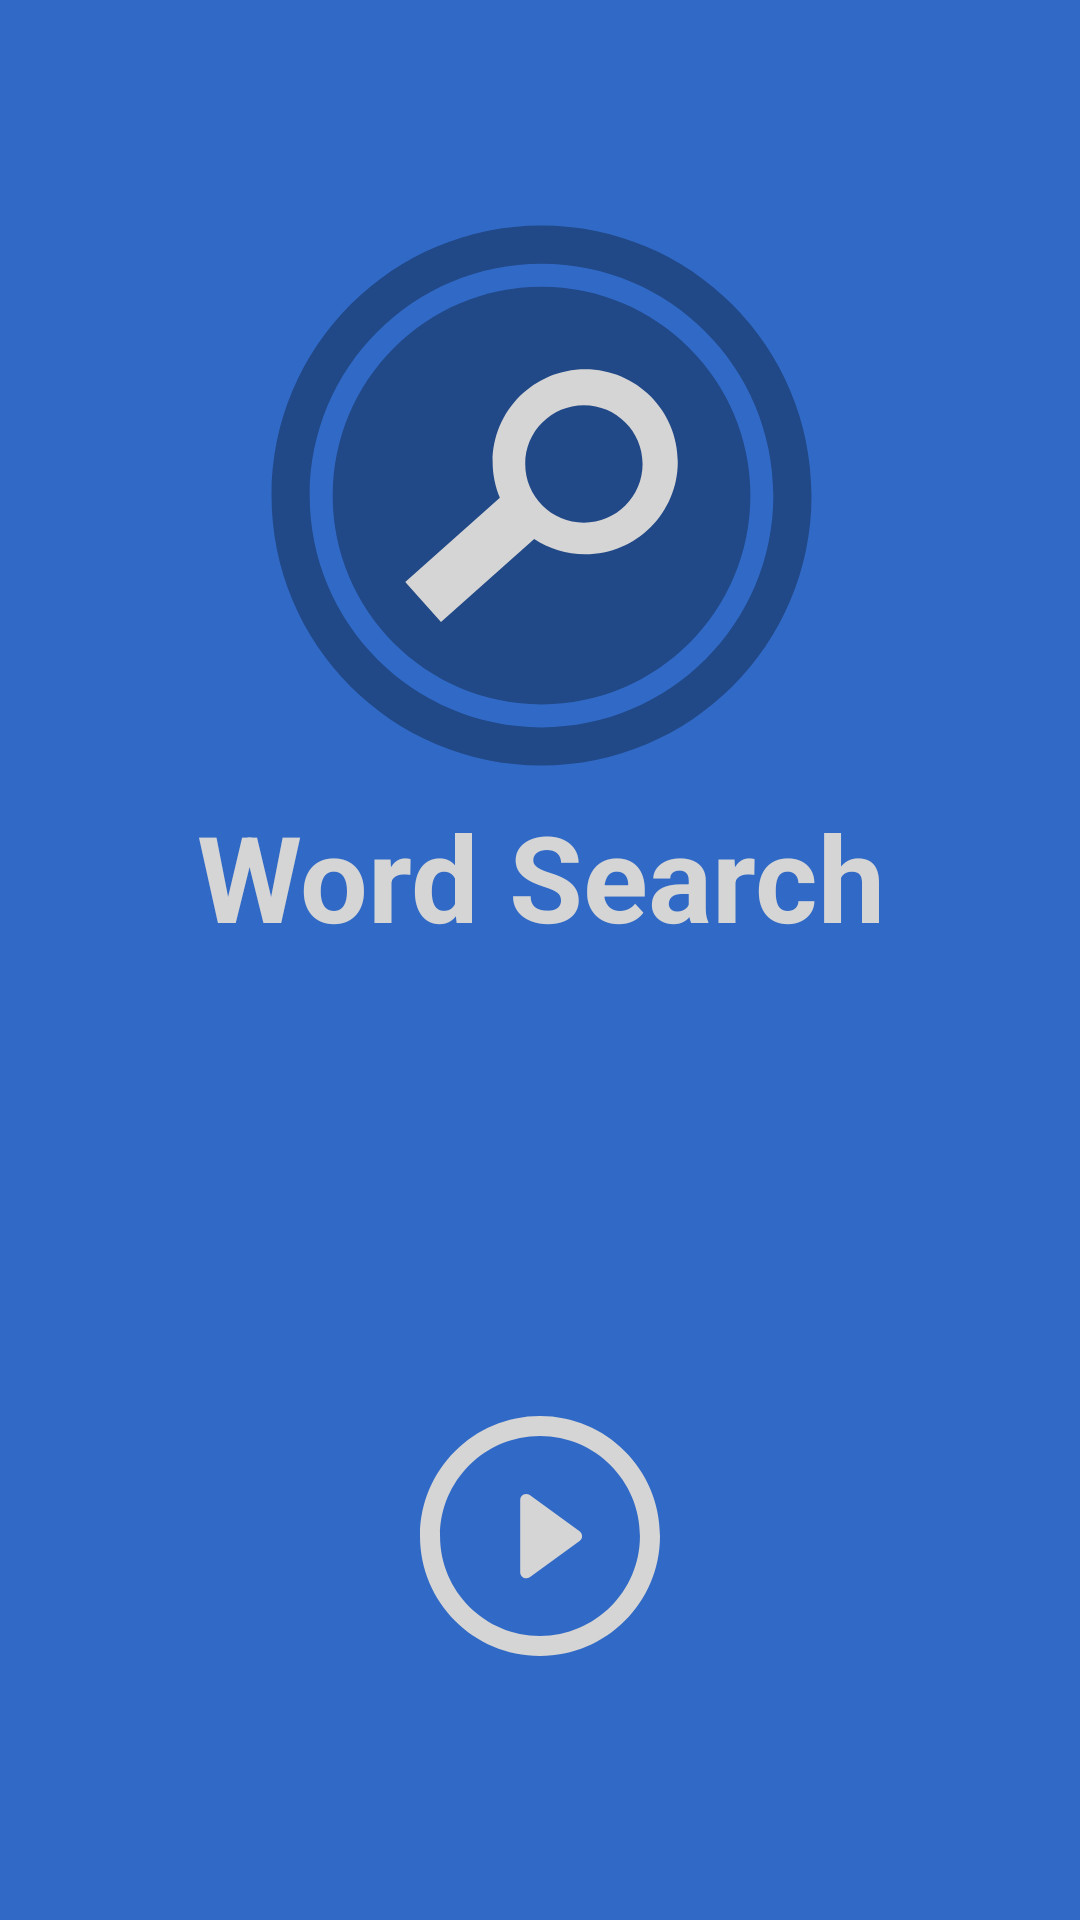

Android layout source for this screen:
<!-- AndroidManifest.xml: application theme AppTheme -->
<!-- res/layout/fragment_welcome.xml -->
<?xml version="1.0" encoding="utf-8"?>
<LinearLayout
	xmlns:android="http://schemas.android.com/apk/res/android"
	android:orientation="vertical"
	android:layout_width="match_parent"
	android:layout_height="match_parent"
	android:background="@color/colorPrimary"
	android:weightSum="10">
	<LinearLayout
		android:layout_width="match_parent"
		android:layout_height="0dp"
		android:layout_weight="6"
		android:orientation="vertical"
		android:gravity="center">
		<TextView
			android:layout_width="wrap_content"
			android:layout_height="wrap_content"
			android:drawableTop="@drawable/ic_main"
			style="@style/Title.Welcome"
			android:textColor="@color/colorAccent"
			android:textAlignment="center"
			android:text="@string/welcome_title" />
	</LinearLayout>
	<RelativeLayout
		android:layout_width="match_parent"
		android:layout_height="0dp"
		android:layout_weight="4"
		android:gravity="center">
		<ImageButton
			android:id="@+id/play_button"
			android:layout_width="wrap_content"
			android:layout_height="wrap_content"
			android:contentDescription="@string/android"
			android:background="@null"
			android:src="@drawable/ic_play" />
	</RelativeLayout>
</LinearLayout>
<!-- resources referenced by this layout -->
<resources>
  <color name="colorAccent">#D5D5D5</color>
  <color name="colorPrimary">#316ac6</color>
  <!-- drawable ic_main (drawable) -->
  <vector
      android:height="200dp"
      android:viewportHeight="300"
      android:viewportWidth="300"
      android:width="200dp"
      xmlns:android="http://schemas.android.com/apk/res/android">
      <path android:fillColor="@color/colorPrimaryDark" android:pathData="M150.755,14.798c-74.554,0 -134.994,60.441 -134.994,134.999c0,74.562 60.44,135.001 134.994,135.001c74.562,0 135.005,-60.439 135.005,-135.001C285.761,75.24 225.317,14.798 150.755,14.798zM150.755,265.708c-64.01,0 -115.912,-51.897 -115.912,-115.911c0,-64.013 51.902,-115.908 115.912,-115.908c64.018,0 115.912,51.895 115.912,115.908C266.667,213.811 214.773,265.708 150.755,265.708z"/>
      <path android:fillColor="@color/colorPrimaryDark" android:pathData="M255.192,149.797c0,57.677 -46.76,104.433 -104.437,104.433S46.33,207.474 46.33,149.797c0,-57.674 46.748,-104.428 104.425,-104.428S255.192,92.123 255.192,149.797z"/>
      <path android:fillColor="@color/colorAccent" android:pathData="M172.602,86.568c-25.56,0 -46.287,20.719 -46.287,46.292c0,6.363 1.283,12.429 3.613,17.954l-47.301,42.181l17.872,20.033l46.6,-41.554c7.327,4.828 16.082,7.668 25.504,7.668c25.571,0 46.29,-20.719 46.29,-46.282C218.892,107.295 198.173,86.568 172.602,86.568zM171.951,163.361c-16.207,0 -29.337,-13.133 -29.337,-29.338c0,-16.203 13.13,-29.34 29.337,-29.34c16.203,0 29.338,13.137 29.338,29.34C201.289,150.228 188.154,163.361 171.951,163.361z"/>
  </vector>
  <!-- drawable ic_play (drawable) -->
  <vector
      android:height="80dp"
      android:viewportHeight="30.051"
      android:viewportWidth="30.051"
      android:width="80dp"
      xmlns:android="http://schemas.android.com/apk/res/android">
      <path android:fillColor="@color/colorAccent" android:pathData="M19.982,14.438l-6.24,-4.536c-0.229,-0.166 -0.533,-0.191 -0.784,-0.062c-0.253,0.128 -0.411,0.388 -0.411,0.669v9.069c0,0.284 0.158,0.543 0.411,0.671c0.107,0.054 0.224,0.081 0.342,0.081c0.154,0 0.31,-0.049 0.442,-0.146l6.24,-4.532c0.197,-0.145 0.312,-0.369 0.312,-0.607C20.295,14.803 20.177,14.58 19.982,14.438z"/>
      <path android:fillColor="@color/colorAccent" android:pathData="M15.026,0.002C6.726,0.002 0,6.728 0,15.028c0,8.297 6.726,15.021 15.026,15.021c8.298,0 15.025,-6.725 15.025,-15.021C30.052,6.728 23.324,0.002 15.026,0.002zM15.026,27.542c-6.912,0 -12.516,-5.601 -12.516,-12.514c0,-6.91 5.604,-12.518 12.516,-12.518c6.911,0 12.514,5.607 12.514,12.518C27.541,21.941 21.937,27.542 15.026,27.542z"/>
  </vector>
  <string name="android">android</string>
  <string name="welcome_title">Word Search</string>
  <style name="Title.Welcome" parent="TextAppearance.AppCompat.Body1">
          <item name="android:textColor">@color/colorDarkGrey</item>
          <item name="android:textSize">40sp</item>
          <item name="android:textStyle">bold</item>
      </style>
  <style name="AppTheme" parent="Theme.AppCompat.Light.NoActionBar">
          
          <item name="colorPrimary">@color/colorPrimary</item>
          <item name="colorPrimaryDark">@color/colorPrimaryDark</item>
          <item name="colorAccent">@color/colorAccent</item>
      </style>
  <color name="colorPrimaryDark">#214887</color>
  <color name="colorDarkGrey">#131313</color>
</resources>
